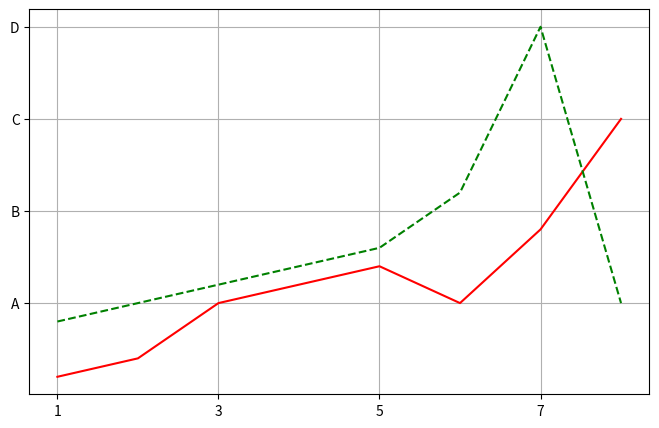

Reproduce this figure in Python.
import  matplotlib.pyplot as plt
import  numpy as np
y1=[1,2,5,6,7,5,9,15]
y2=[4,5,6,7,8,11,20,5]
print(len(y1))
print(len(y2))
a=len(y1)+1
x=np.arange(1,a)
plt.figure(num=30,figsize=(8,5))
plt.plot(x,y1,'r')
plt.plot(x,y2,'g--')
#plt.xlim(3,7)
plt.xticks([1,3,5,7],('1','3','5','7'))
plt.yticks([5,10,15,20],('A','B','C','D'))
plt.grid()
plt.show()
